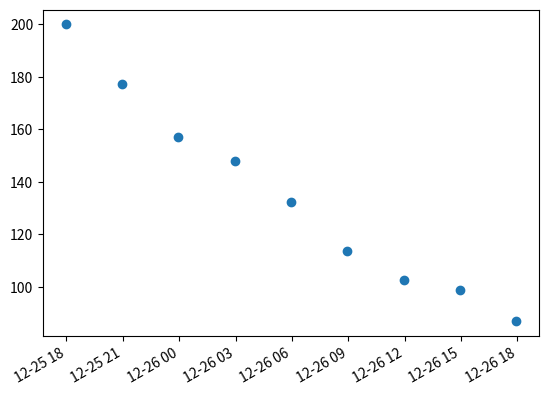

Source code (Python): (Note: this script raises an exception after producing the figure.)
import time
import datetime
import matplotlib
import matplotlib.pyplot as plt
import random
import math
import numpy as np


def generate_data_dist(interval, num, begin):
    begin_time = time.strptime(begin, "%m/%d/%Y, %H:%M:%S")
    begin_time_sec = time.mktime(begin_time)
    record_time = []
    for i in range(1,num):
        temp_time_sec = begin_time_sec + interval*i
        record_time.append(temp_time_sec)
    return record_time



def plot_time_random(record, low, high):
    list_of_datetimes = []
    values = []
    for i in record:
        temp = time.localtime(i)
        date_temp = datetime.datetime(temp.tm_year, temp.tm_mon, temp.tm_mday, temp.tm_hour, temp.tm_min)
        list_of_datetimes.append(date_temp)
    for i in range(len(list_of_datetimes)):
        values.append(random.randint(low, high))
    dates = matplotlib.dates.date2num(list_of_datetimes)
    plt.plot_date(dates, values)
    plt.gcf().autofmt_xdate()
    plt.show()

def plot_time_exp_decay(record, initial_value, last_value):
    list_of_datetimes = []
    values = []
    initial_base = 0
    initial_base = record[0]
    last_base = record[-1]
    interval = last_base - initial_base
    tau = -interval/np.log(last_value/initial_value)
    print("tau is ",tau)
    for i in range(len(record)):
        temp = time.localtime(record[i])
        temp_value = initial_value*np.exp((initial_base - record[i])/tau)
        if i > 0:
            delta =  random.randint(-10,10)
            while(temp_value+delta >= values[-1]):
                delta = random.randint(-10,10)
            temp_value += delta
        date_temp = datetime.datetime(temp.tm_year, temp.tm_mon, temp.tm_mday, temp.tm_hour, temp.tm_min)
        list_of_datetimes.append(date_temp)
        values.append(temp_value)
    dates = matplotlib.dates.date2num(list_of_datetimes)
    fig = plt.figure()
    plt.plot_date(dates, values)
    plt.gcf().autofmt_xdate()
    #plt.show()
    fig.savefig("web/test.png")
    new_record = []
    for i in range(len(record)):
        new_record.append((record[i],values[i]))
    print(new_record)

if __name__ == '__main__':
    hour = 3
    record = generate_data_dist(hour*60*60, 10, "12/25/2020, 14:57:52")
    print("plot begin")
    plot_time_exp_decay(record, 200, 80)
    print("plot end")





    



